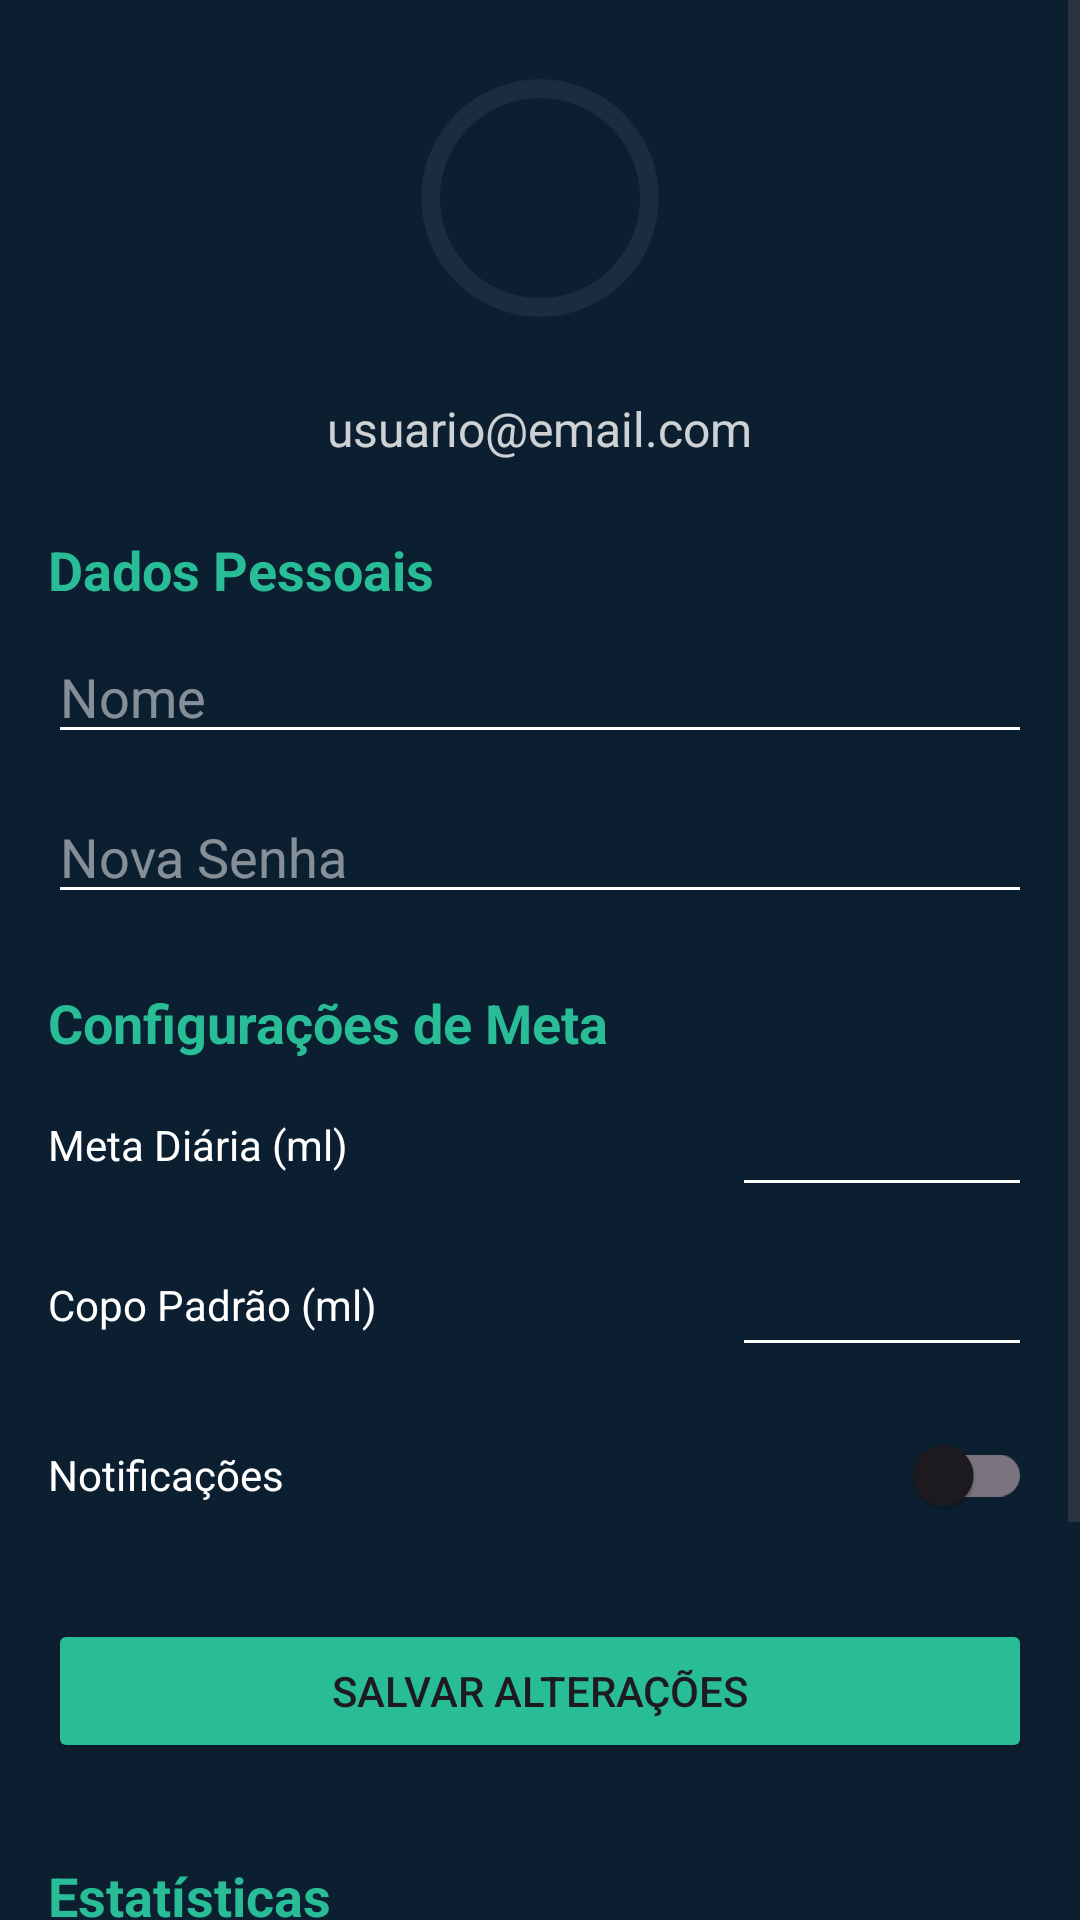

The Android layout XML behind this screen, and the referenced resources:
<!-- AndroidManifest.xml: application theme Theme.WaterChamp -->
<!-- res/layout/fragment_profile.xml -->
<?xml version="1.0" encoding="utf-8"?>
<ScrollView xmlns:android="http://schemas.android.com/apk/res/android"
    xmlns:app="http://schemas.android.com/apk/res-auto"
    android:layout_width="match_parent"
    android:layout_height="match_parent"
    android:background="@color/background_main">

    <LinearLayout
        android:layout_width="match_parent"
        android:layout_height="wrap_content"
        android:orientation="vertical"
        android:padding="16dp"
        android:gravity="center_horizontal">

        
        <ImageView
            android:id="@+id/imgProfile"
            android:layout_width="100dp"
            android:layout_height="100dp"
            android:src="@drawable/ic_profile"
            android:background="@drawable/circle_shape"
            android:padding="20dp"
            app:tint="@color/white"
            android:layout_marginBottom="16dp" />

        <TextView
            android:id="@+id/tvEmail"
            android:layout_width="wrap_content"
            android:layout_height="wrap_content"
            android:text="usuario@email.com"
            android:textColor="@color/white"
            android:textSize="16sp"
            android:alpha="0.8"
            android:layout_marginBottom="24dp" />

        
        <TextView
            android:layout_width="match_parent"
            android:layout_height="wrap_content"
            android:text="Dados Pessoais"
            android:textColor="@color/secondary_green"
            android:textSize="18sp"
            android:textStyle="bold"
            android:layout_marginBottom="8dp" />

        <EditText
            android:id="@+id/etName"
            android:layout_width="match_parent"
            android:layout_height="wrap_content"
            android:hint="Nome"
            android:textColor="@color/white"
            android:textColorHint="#80FFFFFF"
            android:backgroundTint="@color/white"
            android:layout_marginBottom="12dp" />

        <EditText
            android:id="@+id/etPassword"
            android:layout_width="match_parent"
            android:layout_height="wrap_content"
            android:hint="Nova Senha"
            android:inputType="textPassword"
            android:textColor="@color/white"
            android:textColorHint="#80FFFFFF"
            android:backgroundTint="@color/white"
            android:layout_marginBottom="24dp" />

        
        <TextView
            android:layout_width="match_parent"
            android:layout_height="wrap_content"
            android:text="Configurações de Meta"
            android:textColor="@color/secondary_green"
            android:textSize="18sp"
            android:textStyle="bold"
            android:layout_marginBottom="8dp" />

        <LinearLayout
            android:layout_width="match_parent"
            android:layout_height="wrap_content"
            android:orientation="horizontal"
            android:gravity="center_vertical"
            android:layout_marginBottom="12dp">
            
            <TextView
                android:layout_width="0dp"
                android:layout_height="wrap_content"
                android:layout_weight="1"
                android:text="Meta Diária (ml)"
                android:textColor="@color/white" />
            
            <EditText
                android:id="@+id/etDailyGoal"
                android:layout_width="100dp"
                android:layout_height="wrap_content"
                android:inputType="number"
                android:textColor="@color/white"
                android:textColorHint="#80FFFFFF"
                android:backgroundTint="@color/white"
                android:gravity="end" />
        </LinearLayout>

        <LinearLayout
            android:layout_width="match_parent"
            android:layout_height="wrap_content"
            android:orientation="horizontal"
            android:gravity="center_vertical"
            android:layout_marginBottom="12dp">

            <TextView
                android:layout_width="0dp"
                android:layout_height="wrap_content"
                android:layout_weight="1"
                android:text="Copo Padrão (ml)"
                android:textColor="@color/white" />

            <EditText
                android:id="@+id/etCupSize"
                android:layout_width="100dp"
                android:layout_height="wrap_content"
                android:inputType="number"
                android:textColor="@color/white"
                android:textColorHint="#80FFFFFF"
                android:backgroundTint="@color/white"
                android:gravity="end" />
        </LinearLayout>

        <LinearLayout
            android:layout_width="match_parent"
            android:layout_height="wrap_content"
            android:orientation="horizontal"
            android:gravity="center_vertical"
            android:layout_marginBottom="24dp">

            <TextView
                android:layout_width="0dp"
                android:layout_height="wrap_content"
                android:layout_weight="1"
                android:text="Notificações"
                android:textColor="@color/white" />

            <androidx.appcompat.widget.SwitchCompat
                android:id="@+id/switchNotifications"
                android:layout_width="wrap_content"
                android:layout_height="wrap_content"
                android:thumbTint="@color/secondary_green"
                android:trackTint="#80FFFFFF" />
        </LinearLayout>

        <Button
            android:id="@+id/btnSave"
            android:layout_width="match_parent"
            android:layout_height="wrap_content"
            android:text="Salvar Alterações"
            android:backgroundTint="@color/secondary_green"
            android:layout_marginBottom="32dp" />

        
        <TextView
            android:layout_width="match_parent"
            android:layout_height="wrap_content"
            android:text="Estatísticas"
            android:textColor="@color/secondary_green"
            android:textSize="18sp"
            android:textStyle="bold"
            android:layout_marginBottom="16dp" />

        <LinearLayout
            android:layout_width="match_parent"
            android:layout_height="wrap_content"
            android:orientation="horizontal"
            android:baselineAligned="false">

            <LinearLayout
                android:layout_width="0dp"
                android:layout_height="wrap_content"
                android:layout_weight="1"
                android:gravity="center"
                android:orientation="vertical">
                <TextView
                    android:id="@+id/tvTotalIntake"
                    android:layout_width="wrap_content"
                    android:layout_height="wrap_content"
                    android:text="0 L"
                    android:textColor="@color/white"
                    android:textSize="20sp"
                    android:textStyle="bold" />
                <TextView
                    android:layout_width="wrap_content"
                    android:layout_height="wrap_content"
                    android:text="Total"
                    android:textColor="#B0BEC5"
                    android:textSize="12sp" />
            </LinearLayout>

            <LinearLayout
                android:layout_width="0dp"
                android:layout_height="wrap_content"
                android:layout_weight="1"
                android:gravity="center"
                android:orientation="vertical">
                <TextView
                    android:id="@+id/tvAverage"
                    android:layout_width="wrap_content"
                    android:layout_height="wrap_content"
                    android:text="0 ml"
                    android:textColor="@color/white"
                    android:textSize="20sp"
                    android:textStyle="bold" />
                <TextView
                    android:layout_width="wrap_content"
                    android:layout_height="wrap_content"
                    android:text="Média Diária"
                    android:textColor="#B0BEC5"
                    android:textSize="12sp" />
            </LinearLayout>

            <LinearLayout
                android:layout_width="0dp"
                android:layout_height="wrap_content"
                android:layout_weight="1"
                android:gravity="center"
                android:orientation="vertical">
                <TextView
                    android:id="@+id/tvStreak"
                    android:layout_width="wrap_content"
                    android:layout_height="wrap_content"
                    android:text="0 🔥"
                    android:textColor="@color/white"
                    android:textSize="20sp"
                    android:textStyle="bold" />
                <TextView
                    android:layout_width="wrap_content"
                    android:layout_height="wrap_content"
                    android:text="Sequência"
                    android:textColor="#B0BEC5"
                    android:textSize="12sp" />
            </LinearLayout>
        </LinearLayout>

        <Button
            android:id="@+id/btnLogout"
            android:layout_width="match_parent"
            android:layout_height="wrap_content"
            android:layout_marginTop="40dp"
            android:backgroundTint="@color/button_dark_teal"
            android:text="Sair da Conta" />

    </LinearLayout>
</ScrollView>
<!-- resources referenced by this layout -->
<resources>
  <color name="background_main">#0C1F30</color>
  <color name="button_dark_teal">#1E7E8A</color>
  <color name="secondary_green">#29BD97</color>
  <color name="white">#FFFFFFFF</color>
  <!-- drawable circle_shape (drawable) -->
  <?xml version="1.0" encoding="utf-8"?>
  <shape xmlns:android="http://schemas.android.com/apk/res/android"
      android:shape="ring"
      android:thicknessRatio="16"
      android:useLevel="false">
      <solid android:color="#1A2C3E" />
  </shape>
  <style name="Theme.WaterChamp" parent="Base.Theme.WaterChamp" />
  <style name="Base.Theme.WaterChamp" parent="Theme.Material3.DayNight.NoActionBar">
          
          
          <item name="android:statusBarColor">@color/background_main</item>
          <item name="android:navigationBarColor">@color/background_main</item>
      </style>
</resources>
